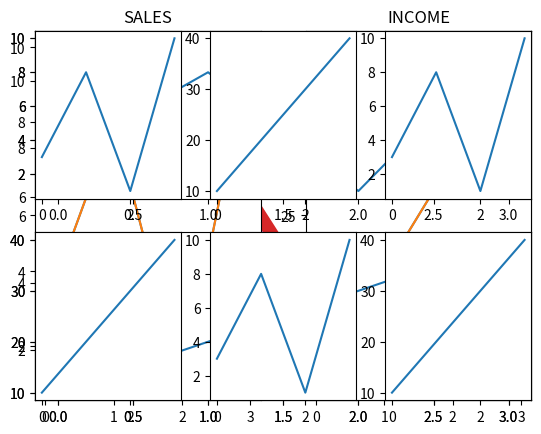

Recreate this plot in Python.
import matplotlib.pyplot as plt
import numpy as np
ypoints = np.array([3, 8, 1, 10])
plt.plot(ypoints, linestyle = 'dotted')
plt.show()

print()

plt.plot(ypoints, linestyle = 'dashed')

print()
# linestyle can be written as ls.
# dotted can be written as :.
# dashed can be written as --.
print()
plt.plot(ypoints, ls = ':')
print()
# print()
# 'solid' (default) 	'-' 	
# 'dotted' 	':' 	
# 'dashed' 	'--' 	
# 'dashdot' 	'-.' 	
# 'None'
print()
import matplotlib.pyplot as plt
import numpy as np
ypoints = np.array([3, 8, 1, 10])
plt.plot(ypoints, color = 'r')
plt.show()
print()
plt.plot(ypoints, c = '#4CAF50')
print()
plt.plot(ypoints, c = 'hotpink')
print()

import matplotlib.pyplot as plt
import numpy as np
ypoints = np.array([3, 8, 1, 10])
plt.plot(ypoints, linewidth = '20.5')
plt.show()
print()

import matplotlib.pyplot as plt
import numpy as np
y1 = np.array([3, 8, 1, 10])
y2 = np.array([6, 2, 7, 11])
plt.plot(y1)
plt.plot(y2)
plt.show()
print()

import matplotlib.pyplot as plt
import numpy as np
x1 = np.array([0, 1, 2, 3])
y1 = np.array([3, 8, 1, 10])
x2 = np.array([0, 1, 2, 3])
y2 = np.array([6, 2, 7, 11])
plt.plot(x1, y1, x2, y2)
plt.show()
print()

import matplotlib.pyplot as plt
import numpy as np
#plot 1:
x = np.array([0, 1, 2, 3])
y = np.array([3, 8, 1, 10])
plt.subplot(1, 2, 1)
plt.plot(x,y)
#plot 2:
x = np.array([0, 1, 2, 3])
y = np.array([10, 20, 30, 40])
plt.subplot(1, 2, 2)
plt.plot(x,y)
plt.show()
print()

import matplotlib.pyplot as plt
import numpy as np
#plot 1:
x = np.array([0, 1, 2, 3])
y = np.array([3, 8, 1, 10])
plt.subplot(2, 1, 1)
plt.plot(x,y)
#plot 2:
x = np.array([0, 1, 2, 3])
y = np.array([10, 20, 30, 40])
plt.subplot(2, 1, 2)
plt.plot(x,y)
plt.show()
print()

import matplotlib.pyplot as plt
import numpy as np
x = np.array([0, 1, 2, 3])
y = np.array([3, 8, 1, 10])
plt.subplot(2, 3, 1)
plt.plot(x,y)
x = np.array([0, 1, 2, 3])
y = np.array([10, 20, 30, 40])
plt.subplot(2, 3, 2)
plt.plot(x,y)
x = np.array([0, 1, 2, 3])
y = np.array([3, 8, 1, 10])
plt.subplot(2, 3, 3)
plt.plot(x,y)
x = np.array([0, 1, 2, 3])
y = np.array([10, 20, 30, 40])
plt.subplot(2, 3, 4)
plt.plot(x,y)
x = np.array([0, 1, 2, 3])
y = np.array([3, 8, 1, 10])
plt.subplot(2, 3, 5)
plt.plot(x,y)
x = np.array([0, 1, 2, 3])
y = np.array([10, 20, 30, 40])
plt.subplot(2, 3, 6)
plt.plot(x,y)
plt.show()
print()

import matplotlib.pyplot as plt
import numpy as np
#plot 1:
x = np.array([0, 1, 2, 3])
y = np.array([3, 8, 1, 10])
plt.subplot(1, 2, 1)
plt.plot(x,y)
plt.title("SALES")
#plot 2:
x = np.array([0, 1, 2, 3])
y = np.array([10, 20, 30, 40])
plt.subplot(1, 2, 2)
plt.plot(x,y)
plt.title("INCOME")
plt.show()
print()